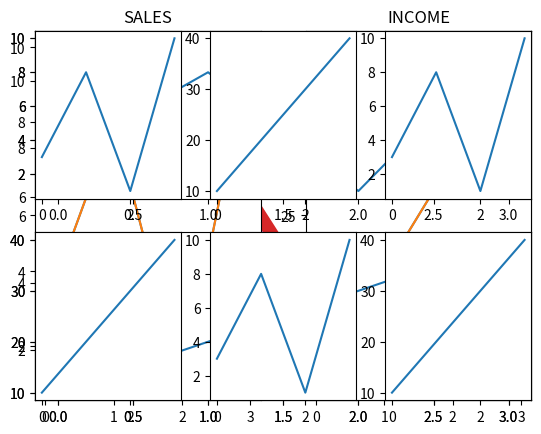

Recreate this plot in Python.
import matplotlib.pyplot as plt
import numpy as np
ypoints = np.array([3, 8, 1, 10])
plt.plot(ypoints, linestyle = 'dotted')
plt.show()

print()

plt.plot(ypoints, linestyle = 'dashed')

print()
# linestyle can be written as ls.
# dotted can be written as :.
# dashed can be written as --.
print()
plt.plot(ypoints, ls = ':')
print()
# print()
# 'solid' (default) 	'-' 	
# 'dotted' 	':' 	
# 'dashed' 	'--' 	
# 'dashdot' 	'-.' 	
# 'None'
print()
import matplotlib.pyplot as plt
import numpy as np
ypoints = np.array([3, 8, 1, 10])
plt.plot(ypoints, color = 'r')
plt.show()
print()
plt.plot(ypoints, c = '#4CAF50')
print()
plt.plot(ypoints, c = 'hotpink')
print()

import matplotlib.pyplot as plt
import numpy as np
ypoints = np.array([3, 8, 1, 10])
plt.plot(ypoints, linewidth = '20.5')
plt.show()
print()

import matplotlib.pyplot as plt
import numpy as np
y1 = np.array([3, 8, 1, 10])
y2 = np.array([6, 2, 7, 11])
plt.plot(y1)
plt.plot(y2)
plt.show()
print()

import matplotlib.pyplot as plt
import numpy as np
x1 = np.array([0, 1, 2, 3])
y1 = np.array([3, 8, 1, 10])
x2 = np.array([0, 1, 2, 3])
y2 = np.array([6, 2, 7, 11])
plt.plot(x1, y1, x2, y2)
plt.show()
print()

import matplotlib.pyplot as plt
import numpy as np
#plot 1:
x = np.array([0, 1, 2, 3])
y = np.array([3, 8, 1, 10])
plt.subplot(1, 2, 1)
plt.plot(x,y)
#plot 2:
x = np.array([0, 1, 2, 3])
y = np.array([10, 20, 30, 40])
plt.subplot(1, 2, 2)
plt.plot(x,y)
plt.show()
print()

import matplotlib.pyplot as plt
import numpy as np
#plot 1:
x = np.array([0, 1, 2, 3])
y = np.array([3, 8, 1, 10])
plt.subplot(2, 1, 1)
plt.plot(x,y)
#plot 2:
x = np.array([0, 1, 2, 3])
y = np.array([10, 20, 30, 40])
plt.subplot(2, 1, 2)
plt.plot(x,y)
plt.show()
print()

import matplotlib.pyplot as plt
import numpy as np
x = np.array([0, 1, 2, 3])
y = np.array([3, 8, 1, 10])
plt.subplot(2, 3, 1)
plt.plot(x,y)
x = np.array([0, 1, 2, 3])
y = np.array([10, 20, 30, 40])
plt.subplot(2, 3, 2)
plt.plot(x,y)
x = np.array([0, 1, 2, 3])
y = np.array([3, 8, 1, 10])
plt.subplot(2, 3, 3)
plt.plot(x,y)
x = np.array([0, 1, 2, 3])
y = np.array([10, 20, 30, 40])
plt.subplot(2, 3, 4)
plt.plot(x,y)
x = np.array([0, 1, 2, 3])
y = np.array([3, 8, 1, 10])
plt.subplot(2, 3, 5)
plt.plot(x,y)
x = np.array([0, 1, 2, 3])
y = np.array([10, 20, 30, 40])
plt.subplot(2, 3, 6)
plt.plot(x,y)
plt.show()
print()

import matplotlib.pyplot as plt
import numpy as np
#plot 1:
x = np.array([0, 1, 2, 3])
y = np.array([3, 8, 1, 10])
plt.subplot(1, 2, 1)
plt.plot(x,y)
plt.title("SALES")
#plot 2:
x = np.array([0, 1, 2, 3])
y = np.array([10, 20, 30, 40])
plt.subplot(1, 2, 2)
plt.plot(x,y)
plt.title("INCOME")
plt.show()
print()